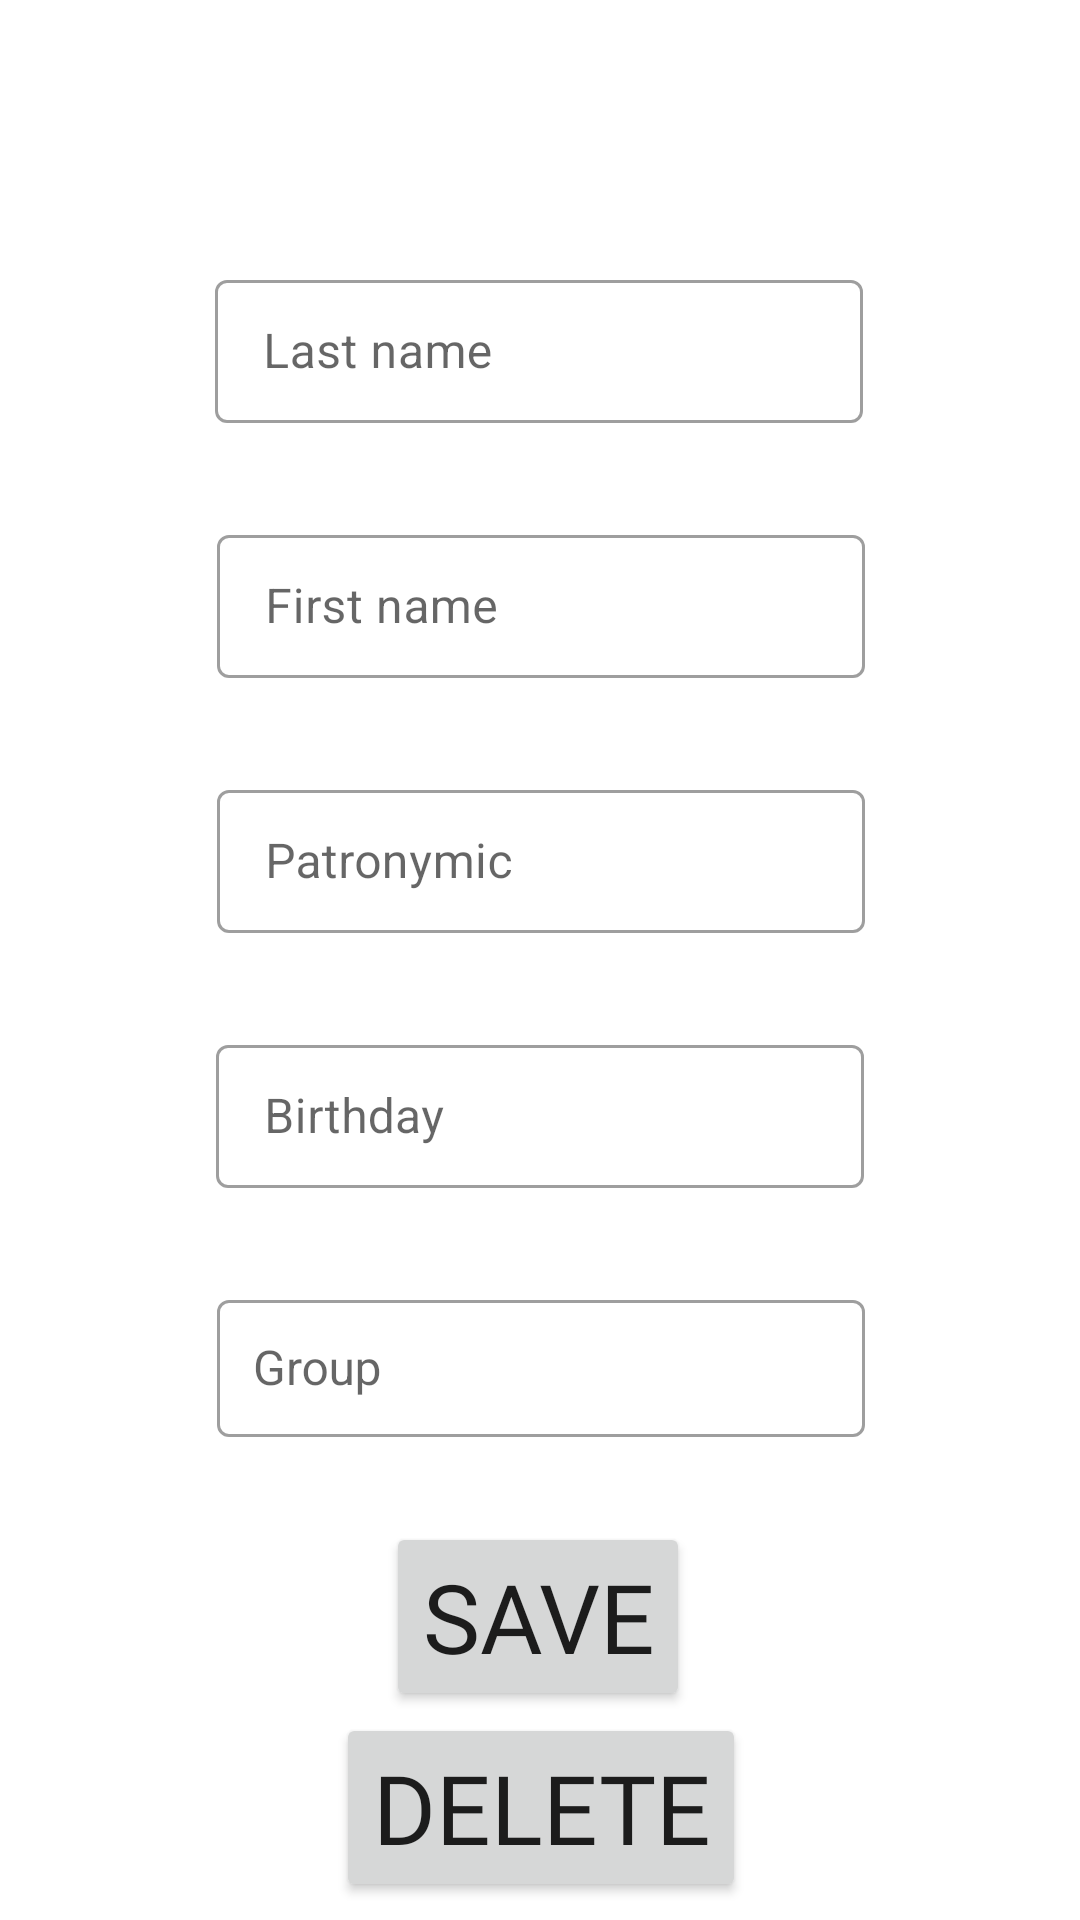

Write the Android layout XML for this screen, with the resource values it uses.
<!-- AndroidManifest.xml: application theme Theme.StudentsApp -->
<!-- res/layout/fragment_student_details.xml -->
<?xml version="1.0" encoding="utf-8"?>
<androidx.constraintlayout.widget.ConstraintLayout xmlns:android="http://schemas.android.com/apk/res/android"
    xmlns:app="http://schemas.android.com/apk/res-auto"
    xmlns:tools="http://schemas.android.com/tools"
    android:layout_width="match_parent"
    android:layout_height="match_parent"
    tools:context=".ui.studentDetails.StudentDetailsFragment">

    <com.google.android.material.textfield.TextInputLayout
        android:id="@+id/lastNameDetailsLayout"
        android:layout_width="216dp"
        android:layout_height="wrap_content"
        android:layout_marginTop="88dp"
        android:hint="@string/lastName"
        android:ems="10"
        app:layout_constraintEnd_toEndOf="parent"
        app:layout_constraintHorizontal_bias="0.497"
        app:layout_constraintStart_toStartOf="parent"
        app:layout_constraintTop_toTopOf="parent"
        style="@style/Widget.MaterialComponents.TextInputLayout.OutlinedBox.Dense">

        <com.google.android.material.textfield.TextInputEditText
            android:id="@+id/lastNameDetails"
            android:layout_width="match_parent"
            android:layout_height="wrap_content"
            android:inputType="textPersonName"/>
    </com.google.android.material.textfield.TextInputLayout>

    <com.google.android.material.textfield.TextInputLayout
        android:id="@+id/firstNameDetailsLayout"
        android:layout_width="216dp"
        android:layout_height="wrap_content"
        android:layout_marginTop="32dp"
        android:hint="@string/firstName"
        android:ems="10"
        app:layout_constraintEnd_toEndOf="parent"
        app:layout_constraintHorizontal_bias="0.502"
        app:layout_constraintStart_toStartOf="parent"
        app:layout_constraintTop_toBottomOf="@+id/lastNameDetailsLayout"
        style="@style/Widget.MaterialComponents.TextInputLayout.OutlinedBox.Dense">

        <com.google.android.material.textfield.TextInputEditText
            android:id="@+id/firstNameDetails"
            android:layout_width="match_parent"
            android:layout_height="wrap_content"
            android:inputType="textPersonName"/>
    </com.google.android.material.textfield.TextInputLayout>

    <com.google.android.material.textfield.TextInputLayout
        android:id="@+id/patronymicDetailsLayout"
        android:layout_width="216dp"
        android:layout_height="wrap_content"
        android:layout_marginTop="32dp"
        android:hint="@string/patronymic"
        android:ems="10"
        app:layout_constraintEnd_toEndOf="parent"
        app:layout_constraintHorizontal_bias="0.502"
        app:layout_constraintStart_toStartOf="parent"
        app:layout_constraintTop_toBottomOf="@+id/firstNameDetailsLayout"
        style="@style/Widget.MaterialComponents.TextInputLayout.OutlinedBox.Dense">

        <com.google.android.material.textfield.TextInputEditText
            android:id="@+id/patronymicDetails"
            android:layout_width="match_parent"
            android:layout_height="wrap_content"
            android:inputType="textPersonName"/>
    </com.google.android.material.textfield.TextInputLayout>

    <com.google.android.material.textfield.TextInputLayout
        android:id="@+id/birthdayDetailsLayout"
        android:layout_width="216dp"
        android:layout_height="wrap_content"
        android:layout_marginTop="32dp"
        android:hint="@string/birthday"
        android:ems="10"
        app:layout_constraintEnd_toEndOf="parent"
        app:layout_constraintStart_toStartOf="parent"
        app:layout_constraintTop_toBottomOf="@+id/patronymicDetailsLayout"
        style="@style/Widget.MaterialComponents.TextInputLayout.OutlinedBox.Dense">

        <com.google.android.material.textfield.TextInputEditText
            android:id="@+id/birthdayDetails"
            android:layout_width="match_parent"
            android:layout_height="wrap_content"
            android:inputType="textPersonName"/>
    </com.google.android.material.textfield.TextInputLayout>

    <com.google.android.material.textfield.TextInputLayout
        android:id="@+id/groupForStudentDetailsLayout"
        android:layout_width="216dp"
        android:layout_height="wrap_content"
        android:layout_marginTop="32dp"
        android:hint="@string/group"
        android:ems="10"
        app:layout_constraintEnd_toEndOf="parent"
        app:layout_constraintHorizontal_bias="0.502"
        app:layout_constraintStart_toStartOf="parent"
        app:layout_constraintTop_toBottomOf="@+id/birthdayDetailsLayout"
        style="@style/Widget.MaterialComponents.TextInputLayout.OutlinedBox">

        <com.google.android.material.textfield.MaterialAutoCompleteTextView
            android:id="@+id/groupForStudentDetails"
            android:layout_width="match_parent"
            android:layout_height="wrap_content"
            android:textSize="16sp"
            android:padding="12dp"
            android:inputType="textPersonName"/>
    </com.google.android.material.textfield.TextInputLayout>

    <Button
        android:id="@+id/saveStudent"
        android:layout_width="wrap_content"
        android:layout_height="wrap_content"
        android:fontFamily="@font/los_angeles_deco"
        android:text="@string/save"
        android:textSize="32sp"
        app:layout_constraintBottom_toBottomOf="parent"
        app:layout_constraintEnd_toEndOf="parent"
        app:layout_constraintHorizontal_bias="0.498"
        app:layout_constraintStart_toStartOf="parent"
        app:layout_constraintTop_toBottomOf="@+id/groupForStudentDetailsLayout"
        app:layout_constraintVertical_bias="0.288" />

    <Button
        android:id="@+id/deleteStudent"
        android:layout_width="wrap_content"
        android:layout_height="wrap_content"
        android:fontFamily="@font/los_angeles_deco"
        android:text="@string/delete"
        android:textSize="32sp"
        app:layout_constraintBottom_toBottomOf="parent"
        app:layout_constraintEnd_toEndOf="parent"
        app:layout_constraintHorizontal_bias="0.501"
        app:layout_constraintStart_toStartOf="parent"
        app:layout_constraintTop_toBottomOf="@+id/saveStudent"
        app:layout_constraintVertical_bias="0.116" />

</androidx.constraintlayout.widget.ConstraintLayout>
<!-- resources referenced by this layout -->
<resources>
  <string name="birthday">Birthday</string>
  <string name="delete">Delete</string>
  <string name="firstName">First name</string>
  <string name="group">Group</string>
  <string name="lastName">Last name</string>
  <string name="patronymic">Patronymic</string>
  <string name="save">Save</string>
  <style name="Theme.StudentsApp" parent="Theme.MaterialComponents.DayNight.NoActionBar">
          
          <item name="colorPrimary">@color/darkYellow</item>
          <item name="colorPrimaryVariant">@color/mainYellow</item>
          <item name="colorOnPrimary">@color/black</item>
          
          <item name="colorSecondary">@color/mainYellow</item>
          <item name="colorSecondaryVariant">@color/mainYellow</item>
          <item name="colorOnSecondary">@color/black</item>
          
          <item name="android:statusBarColor">?attr/colorPrimaryVariant</item>
          
      </style>
  <color name="darkYellow">#CAB605</color>
  <color name="mainYellow">#EDE175</color>
  <color name="black">#FF000000</color>
</resources>
